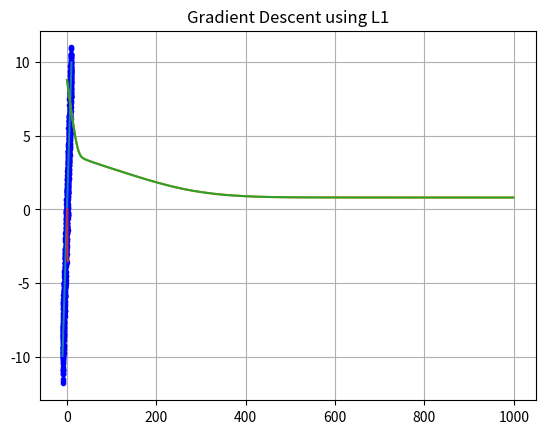

The matplotlib source for this figure:
import matplotlib.pyplot as plt
import numpy as np


def dell_huber(w,delta,x,y):

	total = np.array([0.0,0.0])
	for i in range(0,1000):
		if abs(y[i] - np.dot(w,np.array([x[i],1]))) < delta:
			total += -(y[i] - np.dot(w,np.array([x[i],1])) * np.array([x[i],1]))
		else:
			total += -delta * np.sign(y[i] - np.dot(w,np.array([x[i],1]))) * np.array([x[i],1])

	return total/1000



def dell_logcosh(w,delta,x,y):

	total = np.array([0.0,0.0])
	for i in range(0,1000):
		total += np.tanh(np.dot(w,np.array([x[i],1])) - y[i]) *(np.array([x[i],1]))

	return total/1000

def dell_l1(w,delta,x,y):

	total = np.array([0.0,0.0])
	for i in range(0,1000):
		total += np.sign(np.dot(w,np.array([x[i],1])) - y[i]) * np.array([x[i],1])
	return total/1000


def loss_huber(w,delta,x,y):
	total = np.array([0.0,0.0])
	for i in range(0,1000):
		if abs(y[i] - np.dot(w,np.array([x[i],1]))) < delta:
			total += 0.5 * (y[i] - np.dot(w,np.array([x[i],1])))*(y[i] - np.dot(w,np.array([x[i],1])))
		else:
			total += delta * np.abs(y[i] - np.dot(w,np.array([x[i],1]))) - 0.5 * delta * delta

	return total/1000

def loss_logcosh(w,delta,x,y):
	total = np.array([0.0,0.0])
	for i in range(0,1000):
		total += np.log(np.cosh(y[i] - np.dot(w,np.array([x[i],1]))))

	return total/1000	

def loss_l1(w,delta,x,y):

	total = np.array([0.0,0.0])
	for i in range(0,1000):
		total += np.abs(y[i] - np.dot(w,np.array([x[i],1])))

	return total/1000




x = np.arange(-10,10,0.02)
y = np.arange(-10,10,0.02)

y = y+np.random.normal(0,1,1000)



delta = 10
# w = np.array([10,10])
w = 10 * np.random.rand(1,2)[0] - np.array([5,5])


loss = []
w_x = []
w_y = []

alpha = 0.01
for i in range(0,1000):
	### Change here #####
	w = w - alpha*dell_l1(w,delta,x,y)

	w_x.append(w[0])
	w_y.append(w[1])
	#### Change here #####
	loss.append(loss_l1(w,delta,x,y))


print(w)



plt.plot(x,y,"b.")
plt.plot([-10,10],[np.dot(w,np.array([-10,1])),np.dot(w,np.array([10,1]))])
# plt.title('Data Huber')
# plt.title('Data Logcosh')
plt.title('Data L1')
plt.show()

plt.plot(loss)
plt.grid(True)

##### Select One #####
# plt.title('Loss using Huber')
# plt.title('Loss using Logcosh')
plt.title('Loss using L1')
plt.show()

plt.plot(w_x,w_y)
plt.grid(True)

##### Select One #####
# plt.title('Gradient Descent using Huber')
# plt.title('Gradient Descent using Logcosh')
plt.title('Gradient Descent using L1')
plt.show()